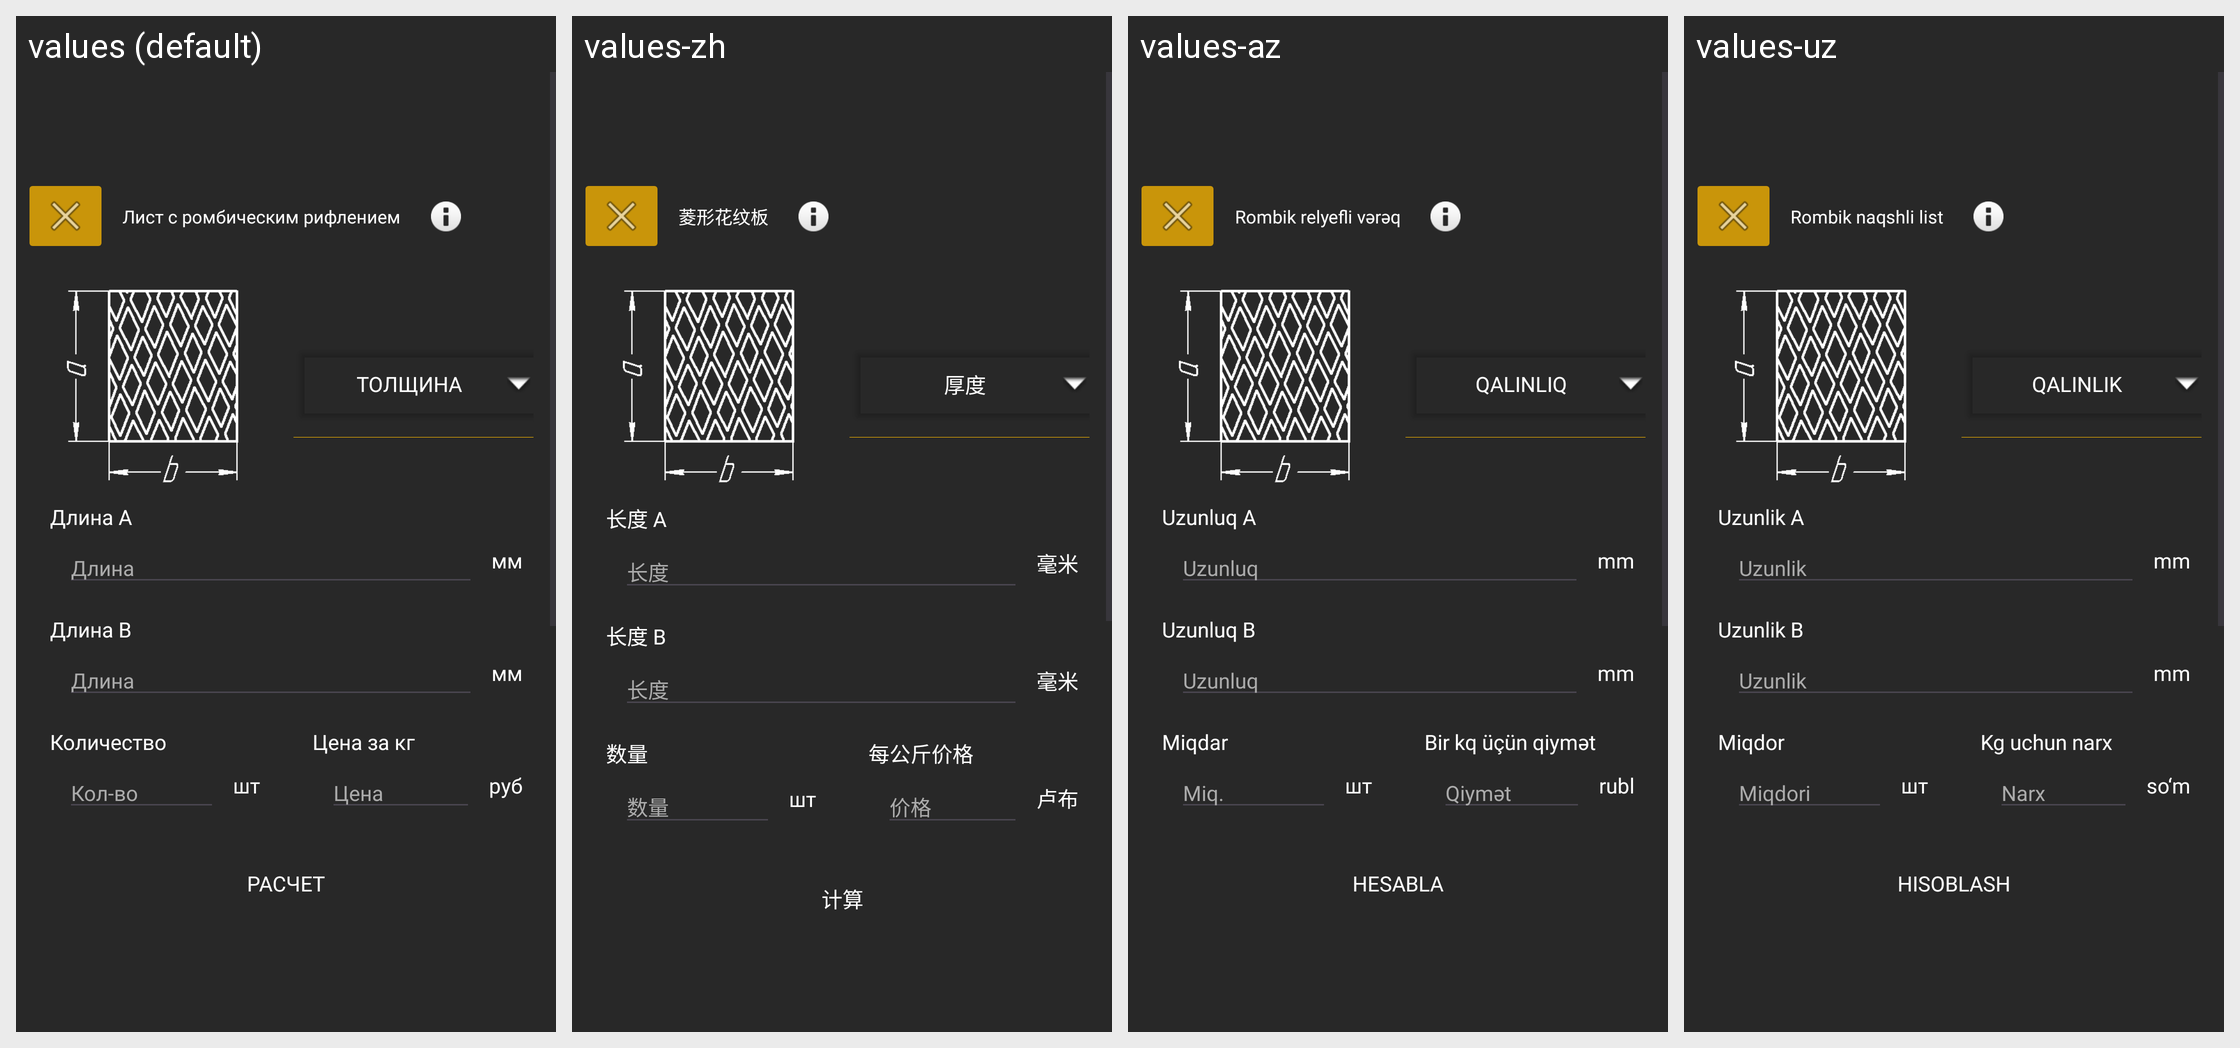

Locale-by-locale string values for the Android screen shown in this grid:
Android screen res/layout/list_gost_8568_77_romb_calculate.xml rendered under 4 locales, left to right: values (default), values-zh, values-az, values-uz. Device: Nexus 5 (rendered at 1080×1920; each locale shown at half size, 540×960, under a caption strip naming it); theme Theme.Ferronix.
Other locales in the repository, not shown: values-en.
Strings drawn on this screen, with the default value and each locale's value (text and hints the layout hard-codes, and strings that could not be matched under every locale, appear in the picture but are not listed):

listWithRombRifl
  values: Лист с ромбическим рифлением
  values-zh: 菱形花纹板
  values-az: Rombik relyefli vərəq
  values-uz: Rombik naqshli list

thickness
  values: Толщина
  values-zh: 厚度
  values-az: Qalınlıq
  values-uz: Qalinlik

lengthA
  values: Длина А
  values-zh: 长度 A
  values-az: Uzunluq A
  values-uz: Uzunlik A

length
  values: Длина
  values-zh: 长度
  values-az: Uzunluq
  values-uz: Uzunlik

millimetre
  values: мм
  values-zh: 毫米
  values-az: mm
  values-uz: mm

lengthB
  values: Длина B
  values-zh: 长度 B
  values-az: Uzunluq B
  values-uz: Uzunlik B

quanity
  values: Количество
  values-zh: 数量
  values-az: Miqdar
  values-uz: Miqdor

kolvo
  values: Кол-во
  values-zh: 数量
  values-az: Miq.
  values-uz: Miqdori

costPerKg
  values: Цена за кг
  values-zh: 每公斤价格
  values-az: Bir kq üçün qiymət
  values-uz: Kg uchun narx

cost
  values: Цена
  values-zh: 价格
  values-az: Qiymət
  values-uz: Narx

rub
  values: руб
  values-zh: 卢布
  values-az: rubl
  values-uz: so‘m

calculate
  values: Расчет
  values-zh: 计算
  values-az: Hesabla
  values-uz: Hisoblash
